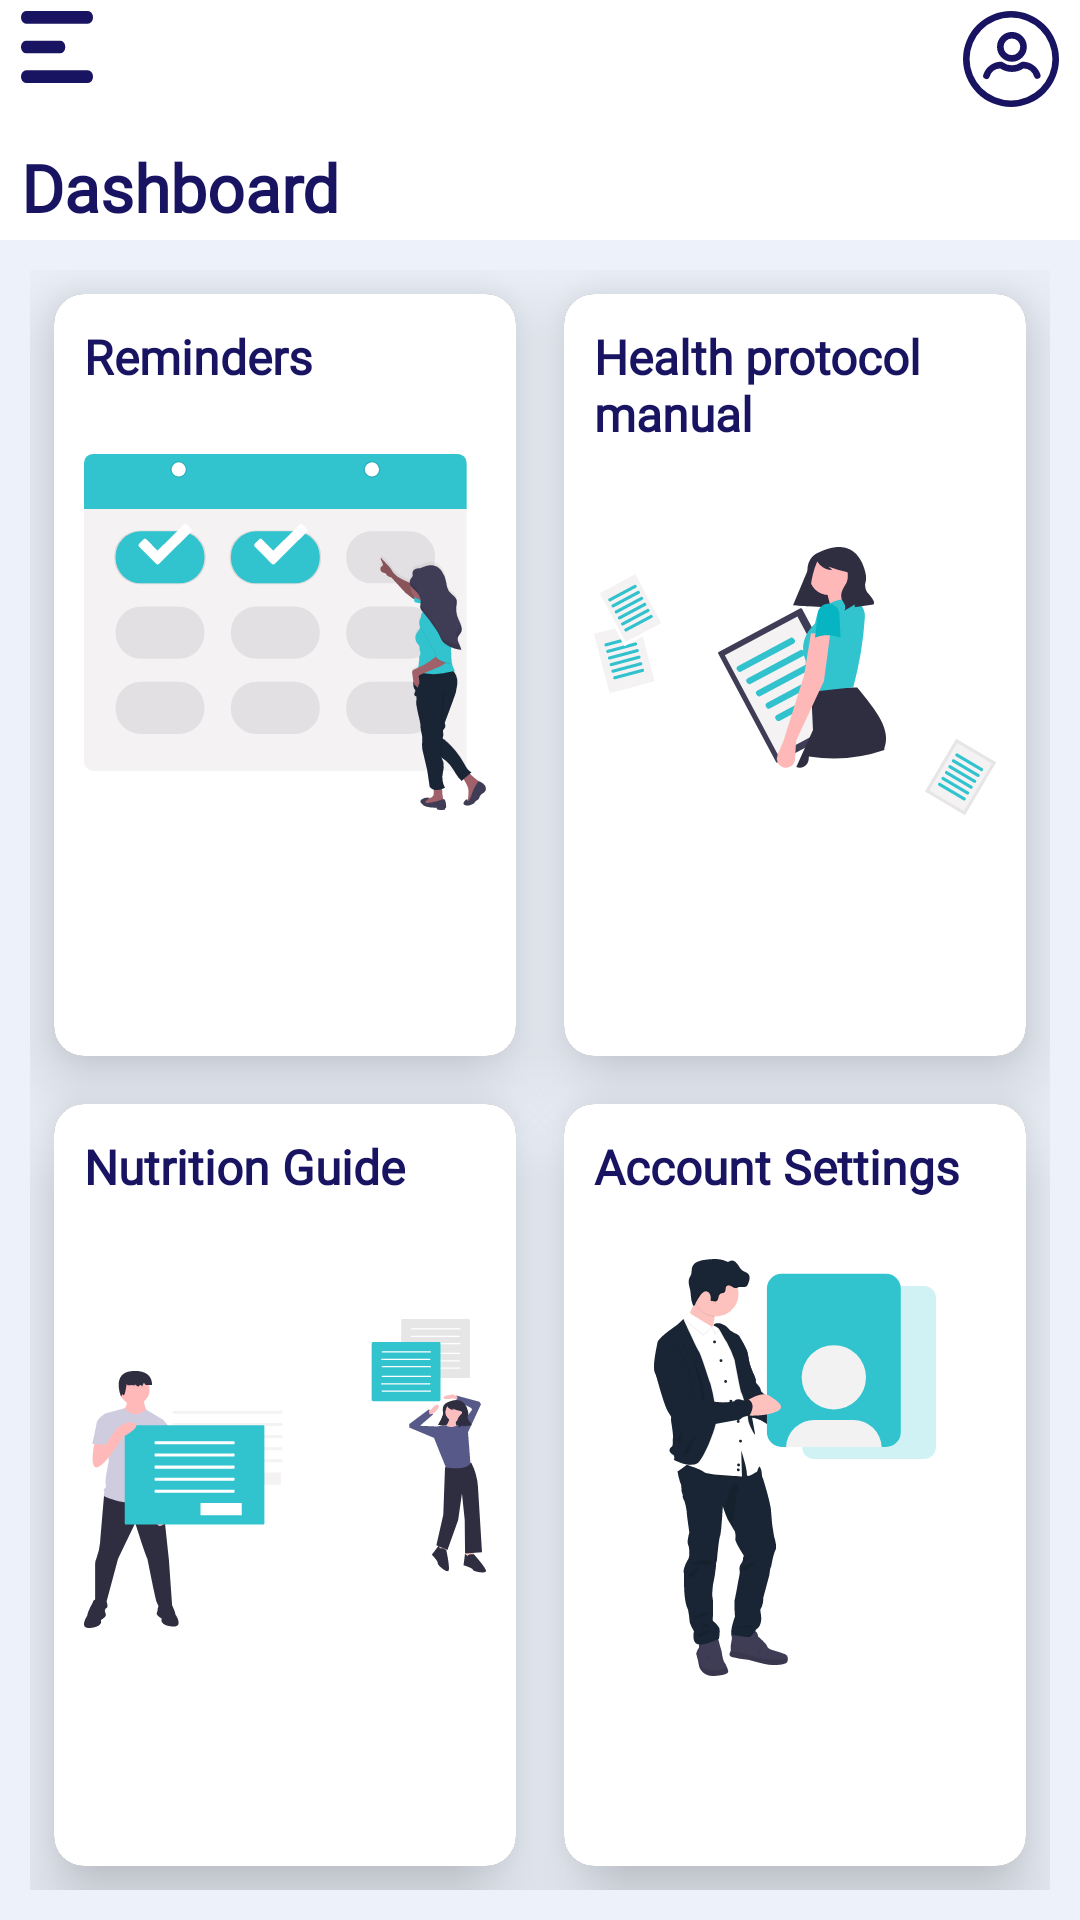

Here is an Android app screen rendered from its layout file. Give the layout XML and the strings, colors and styles it references.
<!-- AndroidManifest.xml: application theme AppTheme -->
<!-- res/layout/fragment_home.xml -->
<androidx.constraintlayout.widget.ConstraintLayout
    android:layout_width="match_parent"
    android:layout_height="match_parent"
    xmlns:android="http://schemas.android.com/apk/res/android"
    xmlns:app="http://schemas.android.com/apk/res-auto"
    >


    <com.google.android.material.appbar.AppBarLayout
        android:id="@+id/topp"
        android:layout_width="match_parent"
        android:layout_height="wrap_content"
        android:background="@color/white"
        android:fitsSystemWindows="true"
        app:layout_constraintBottom_toTopOf="@+id/container_frag"
        app:layout_constraintEnd_toEndOf="parent"
        app:layout_constraintStart_toStartOf="parent"
        app:layout_constraintTop_toTopOf="parent">

        <androidx.constraintlayout.widget.ConstraintLayout
            android:id="@+id/top"
            android:layout_width="match_parent"
            android:padding="7dp"
            android:layout_height="wrap_content"
            android:elevation="8dp">

            <ImageButton
                android:id="@+id/menu"
                android:layout_width="24dp"
                android:layout_height="24dp"
                android:background="@drawable/ic_menu"
                android:clickable="true"
                android:focusable="true"
                app:layout_constraintStart_toStartOf="parent"
                app:layout_constraintTop_toTopOf="parent" />

            <ImageButton
                android:id="@+id/account"
                android:layout_width="32dp"
                android:layout_height="32dp"
                android:background="@drawable/ic_account"
                android:clickable="true"
                android:focusable="true"
                app:layout_constraintEnd_toEndOf="parent"
                app:layout_constraintTop_toTopOf="parent" />

            <TextView
                android:id="@+id/title"
                android:layout_width="wrap_content"
                android:layout_height="wrap_content"
                android:layout_marginTop="20dp"
                android:fontFamily="@font/montserrat"
                android:text="Dashboard"
                android:textColor="@color/colorPrimaryDark"
                android:textSize="22sp"
                android:textStyle="bold"
                app:layout_constraintStart_toStartOf="parent"
                app:layout_constraintTop_toBottomOf="@+id/menu" />


        </androidx.constraintlayout.widget.ConstraintLayout>

    </com.google.android.material.appbar.AppBarLayout>
    <androidx.constraintlayout.widget.ConstraintLayout
        android:id="@+id/container_frag"
        android:padding="10dp"
        android:layout_width="match_parent"
        android:layout_height="match_parent"
        android:layout_marginTop="80dp"
        app:layout_constraintBottom_toBottomOf="parent"
        app:layout_constraintEnd_toEndOf="parent"
        app:layout_constraintHorizontal_bias="0.5"
        android:background="@color/light_blue"
        app:layout_constraintStart_toStartOf="parent">

        <com.google.android.material.card.MaterialCardView
            android:id="@+id/account_settings"
            android:layout_margin="8dp"
            android:background="@color/white"
            app:cardCornerRadius="10dp"
            android:focusable="true"
            android:clickable="true"
            app:cardElevation="15dp"
            app:layout_constraintBottom_toBottomOf="parent"
            android:layout_width="0dp"
            android:layout_height="0dp"
            app:layout_constraintHorizontal_weight="1"
            app:layout_constraintVertical_weight="1"
            app:layout_constraintEnd_toEndOf="parent"
            app:layout_constraintHorizontal_bias="0.5"
            app:layout_constraintStart_toEndOf="@+id/account_nutritions"
            app:layout_constraintTop_toBottomOf="@+id/account_health">

            <LinearLayout
                android:layout_width="match_parent"
                android:layout_height="match_parent"
                android:background="@color/white"
                android:orientation="vertical"
                android:padding="10dp">

                <TextView
                    android:layout_width="wrap_content"
                    android:layout_height="wrap_content"
                    android:layout_marginBottom="20dp"
                    android:fontFamily="@font/montserrat"
                    android:text="Account Settings"
                    android:textColor="@color/colorPrimaryDark"
                    android:textSize="16sp"
                    android:textStyle="bold"
                    app:layout_constraintStart_toStartOf="parent"
                    app:layout_constraintTop_toBottomOf="@+id/menu" />

                <ImageView
                    android:layout_width="match_parent"
                    android:layout_height="wrap_content"
                    android:src="@drawable/ic_account_image"
                    app:layout_constraintEnd_toEndOf="parent"
                    app:layout_constraintTop_toTopOf="parent" />


            </LinearLayout>
        </com.google.android.material.card.MaterialCardView>

        <com.google.android.material.card.MaterialCardView
            android:id="@+id/account_nutritions"
            android:layout_width="0dp"
            android:layout_height="0dp"
            app:layout_constraintVertical_weight="1"
            android:layout_margin="8dp"
            android:focusable="true"
            android:clickable="true"
            android:background="@color/white"
            app:cardCornerRadius="10dp"
            app:cardElevation="15dp"
            app:layout_constraintBottom_toBottomOf="parent"
            app:layout_constraintEnd_toStartOf="@+id/account_settings"
            app:layout_constraintHorizontal_bias="0.5"
            app:layout_constraintHorizontal_weight="1"
            app:layout_constraintStart_toStartOf="parent"
            app:layout_constraintTop_toBottomOf="@+id/account_reminders">

            <LinearLayout
                android:layout_width="match_parent"
                android:layout_height="match_parent"
                android:background="@color/white"
                android:orientation="vertical"
                android:padding="10dp">

                <TextView
                    android:layout_width="wrap_content"
                    android:layout_height="wrap_content"
                    android:layout_marginBottom="20dp"
                    android:fontFamily="@font/montserrat"
                    android:text="Nutrition Guide"
                    android:textColor="@color/colorPrimaryDark"
                    android:textSize="16sp"
                    android:textStyle="bold"
                    app:layout_constraintStart_toStartOf="parent"
                    app:layout_constraintTop_toBottomOf="@+id/menu" />

                <ImageView
                    android:layout_width="wrap_content"
                    android:layout_height="wrap_content"
                    android:src="@drawable/ic_nutrition_image"
                    app:layout_constraintEnd_toEndOf="parent"
                    app:layout_constraintTop_toTopOf="parent" />


            </LinearLayout>
        </com.google.android.material.card.MaterialCardView>

        <com.google.android.material.card.MaterialCardView
            android:focusable="true"
            android:clickable="true"
            android:id="@+id/account_reminders"
            android:layout_width="0dp"
            android:layout_height="0dp"
            android:layout_margin="8dp"
            android:background="@color/white"
            app:cardCornerRadius="10dp"
            app:cardElevation="15dp"
            app:layout_constraintBottom_toTopOf="@+id/account_nutritions"
            app:layout_constraintEnd_toStartOf="@+id/account_health"
            app:layout_constraintHorizontal_bias="0.5"
            app:layout_constraintHorizontal_weight="1"
            app:layout_constraintVertical_weight="1"
            app:layout_constraintStart_toStartOf="parent"
            app:layout_constraintTop_toTopOf="parent">

            <LinearLayout
                android:layout_width="match_parent"
                android:layout_height="match_parent"
                android:background="@color/white"
                android:orientation="vertical"
                android:padding="10dp">

                <TextView
                    android:layout_width="wrap_content"
                    android:layout_height="wrap_content"
                    android:layout_marginBottom="20dp"
                    android:fontFamily="@font/montserrat"

                    android:text="Reminders"
                    android:textColor="@color/colorPrimaryDark"
                    android:textSize="16sp"
                    android:textStyle="bold"
                    app:layout_constraintStart_toStartOf="parent"
                    app:layout_constraintTop_toBottomOf="@+id/menu" />

                <ImageView
                    android:layout_width="wrap_content"
                    android:layout_height="wrap_content"
                    android:layout_gravity="center"
                    android:src="@drawable/ic_reminder_image" />


            </LinearLayout>
        </com.google.android.material.card.MaterialCardView>

        <com.google.android.material.card.MaterialCardView
            android:id="@+id/account_health"
            android:layout_width="0dp"
            android:layout_height="0dp"
            app:layout_constraintVertical_weight="1"
            android:layout_margin="8dp"
            android:background="@color/white"
            app:cardCornerRadius="10dp"
            app:cardElevation="15dp"
            android:focusable="true"
            android:clickable="true"
            app:layout_constraintBottom_toTopOf="@+id/account_settings"
            app:layout_constraintEnd_toEndOf="parent"
            app:layout_constraintHorizontal_bias="0.5"
            app:layout_constraintHorizontal_weight="1"
            app:layout_constraintStart_toEndOf="@+id/account_reminders"
            app:layout_constraintTop_toTopOf="parent">

            <LinearLayout
                android:layout_width="match_parent"
                android:layout_height="match_parent"
                android:background="@color/white"
                android:orientation="vertical"
                android:padding="10dp">

                <TextView
                    android:layout_width="wrap_content"
                    android:layout_height="wrap_content"
                    android:fontFamily="@font/montserrat"
                    android:text="Health protocol manual"
                    android:layout_marginBottom="20dp"
                    android:textColor="@color/colorPrimaryDark"
                    android:textSize="16sp"
                    android:textStyle="bold"
                    app:layout_constraintStart_toStartOf="parent"
                    app:layout_constraintTop_toBottomOf="@+id/menu" />

                <ImageView
                    android:layout_width="wrap_content"
                    android:layout_height="wrap_content"
                    android:src="@drawable/ic_health_image"
                    app:layout_constraintEnd_toEndOf="parent"
                    app:layout_constraintTop_toTopOf="parent" />


            </LinearLayout>
        </com.google.android.material.card.MaterialCardView>
    </androidx.constraintlayout.widget.ConstraintLayout>

</androidx.constraintlayout.widget.ConstraintLayout>
<!-- resources referenced by this layout -->
<resources>
  <color name="colorPrimaryDark">#181461</color>
  <color name="light_blue">#ECF1FA</color>
  <color name="white">#FFFFFF</color>
  <!-- drawable ic_account (drawable) -->
  <vector xmlns:android="http://schemas.android.com/apk/res/android"
      android:width="28.706dp"
      android:height="28.706dp"
      android:viewportWidth="28.706"
      android:viewportHeight="28.706">
    <path
        android:pathData="M14.353,0A14.353,14.353 0,1 0,28.706 14.353,14.369 14.369,0 0,0 14.353,0ZM14.353,26.738A12.385,12.385 0,1 1,26.739 14.353,12.4 12.4,0 0,1 14.353,26.738Z"
        android:fillColor="#181461"/>
    <path
        android:pathData="M14.622,15.169A4.454,4.454 0,1 0,10.173 10.715,4.459 4.459,0 0,0 14.622,15.169ZM14.622,8.228a2.487,2.487 0,1 1,-2.486 2.487A2.489,2.489 0,0 1,14.622 8.227Z"
        android:fillColor="#181461"/>
    <path
        android:pathData="M23.123,18.942a5.558,5.558 0,0 0,-5.188 -3.774,0.98 0.98,0 0,0 -0.65,0.192 4.408,4.408 0,0 1,-5.33 0,0.987 0.987,0 0,0 -0.649,-0.191 5.561,5.561 0,0 0,-5.2 3.814,0.984 0.984,0 1,0 1.838,0.7 3.552,3.552 0,0 1,3.158 -2.522,6.361 6.361,0 0,0 7.038,0 3.545,3.545 0,0 1,3.148 2.491,0.984 0.984,0 0,0 1.835,-0.712Z"
        android:fillColor="#181461"/>
  </vector>
  <!-- drawable ic_account_image: vector/xml drawable (drawable, 21669 chars, omitted) -->
  <!-- drawable ic_health_image: vector/xml drawable (drawable, 8646 chars, omitted) -->
  <!-- drawable ic_menu (drawable) -->
  <vector xmlns:android="http://schemas.android.com/apk/res/android"
      android:width="19.309dp"
      android:height="15.631dp"
      android:viewportWidth="19.309"
      android:viewportHeight="15.631">
    <path
        android:pathData="M1.379,0a1.379,1.379 0,0 0,0 2.759L17.93,2.759a1.379,1.379 0,0 0,0 -2.759ZM1.379,6.436a1.379,1.379 0,0 0,0 2.759L10.5,9.1949a1.379,1.379 0,0 0,0 -2.759ZM1.379,12.873a1.379,1.379 0,1 0,0 2.758L17.93,15.631a1.379,1.379 0,1 0,0 -2.758Z"
        android:fillColor="#181461"/>
  </vector>
  <!-- drawable ic_nutrition_image: vector/xml drawable (drawable, 10980 chars, omitted) -->
  <!-- drawable ic_reminder_image: vector/xml drawable (drawable, 23873 chars, omitted) -->
  <style name="AppTheme" parent="Theme.MaterialComponents.NoActionBar">
          
          <item name="colorPrimary">@color/colorPrimary</item>
          <item name="colorPrimaryDark">@color/colorPrimaryDark</item>
          <item name="colorAccent">@color/colorAccent</item>
          <item name="windowActionBar">false</item>
          <item name="windowNoTitle">true</item>
      </style>
  <color name="colorPrimary">#31C4CF</color>
  <color name="colorAccent">#31C4CF</color>
</resources>
